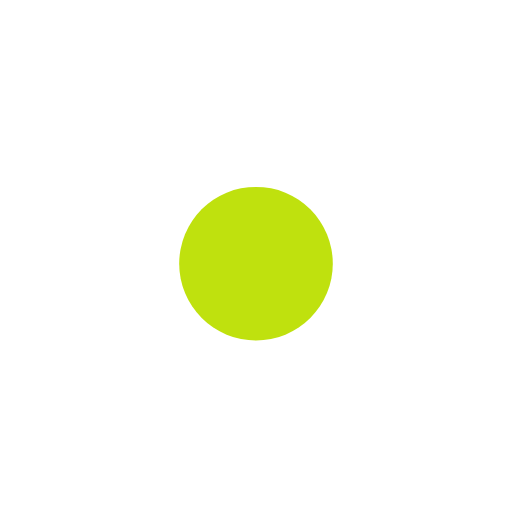
t = 0.00 s
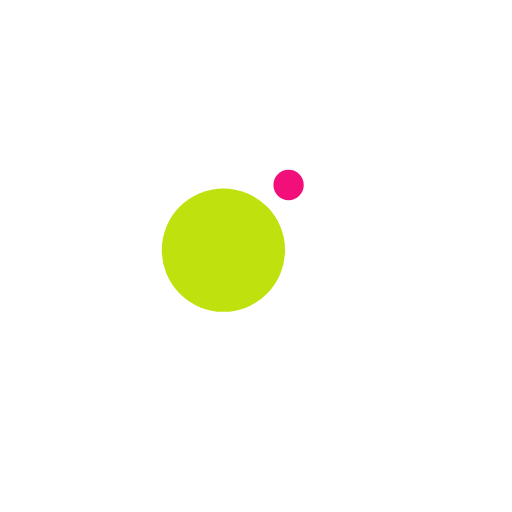
t = 0.13 s
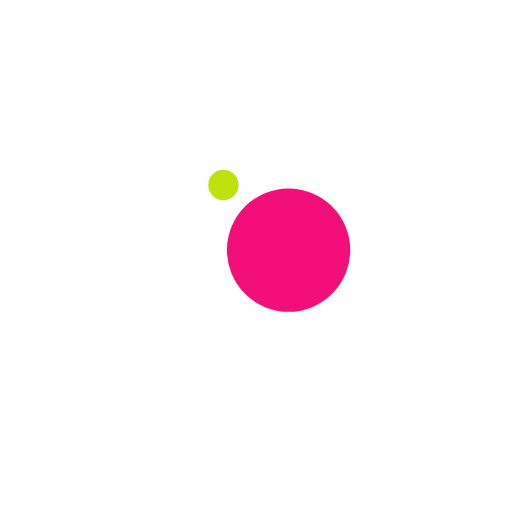
t = 0.38 s
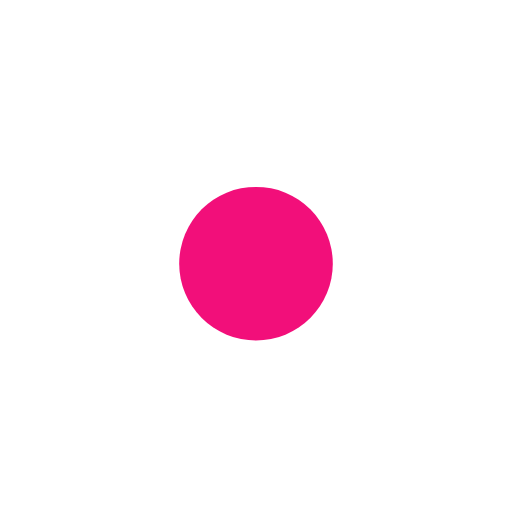
t = 0.50 s
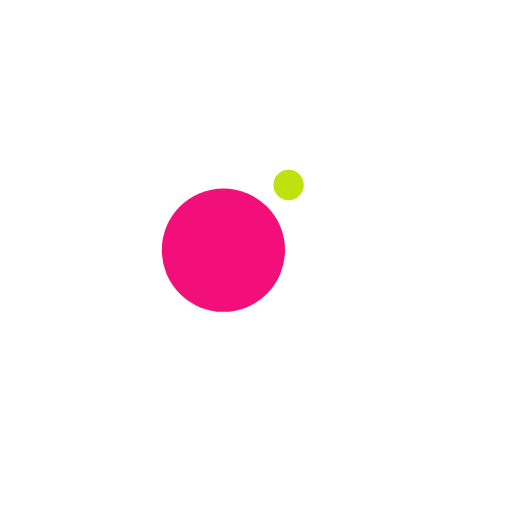
t = 0.63 s
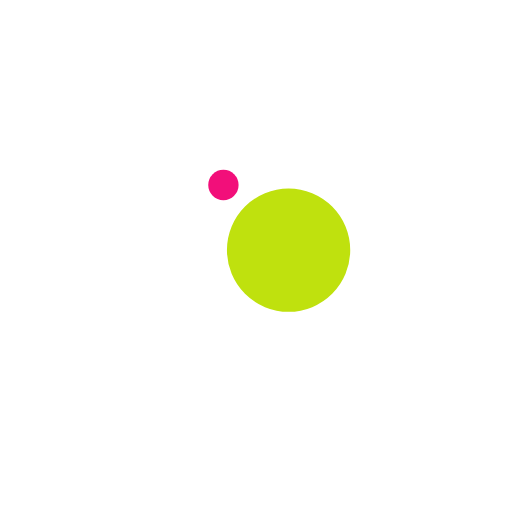
t = 0.88 s

The animated SVG that drew these frames (rendered in a browser with its animation timeline set to each time). Animation: 4 SMIL elements (animate=2,animateTransform=2); one cycle of 1.00 s, repeats indefinitely.

<?xml version="1.0" encoding="utf-8"?>
<svg xmlns="http://www.w3.org/2000/svg" xmlns:xlink="http://www.w3.org/1999/xlink" style="margin: auto; background: none; display: block; shape-rendering: auto; animation-play-state: running; animation-delay: 0s;" width="200px" height="200px" viewBox="0 0 100 100" preserveAspectRatio="xMidYMid">
<g transform="translate(0 -7.5)" style="animation-play-state: running; animation-delay: 0s;">
  <circle cx="50" cy="41" r="10" fill="#f20f7a" style="animation-play-state: running; animation-delay: 0s;">
    <animateTransform attributeName="transform" type="rotate" dur="1s" repeatCount="indefinite" keyTimes="0;1" values="0 50 50;360 50 50" style="animation-play-state: running; animation-delay: 0s;"></animateTransform>
    <animate attributeName="r" dur="1s" repeatCount="indefinite" calcMode="spline" keyTimes="0;0.5;1" values="0;15;0" keySplines="0.2 0 0.8 1;0.2 0 0.8 1" style="animation-play-state: running; animation-delay: 0s;"></animate>
  </circle>
  <circle cx="50" cy="41" r="10" fill="#bfe10e" style="animation-play-state: running; animation-delay: 0s;">
    <animateTransform attributeName="transform" type="rotate" dur="1s" repeatCount="indefinite" keyTimes="0;1" values="180 50 50;540 50 50" style="animation-play-state: running; animation-delay: 0s;"></animateTransform>
    <animate attributeName="r" dur="1s" repeatCount="indefinite" calcMode="spline" keyTimes="0;0.5;1" values="15;0;15" keySplines="0.2 0 0.8 1;0.2 0 0.8 1" style="animation-play-state: running; animation-delay: 0s;"></animate>
  </circle>
</g>
<!-- [ldio] generated by https://loading.io/ --></svg>